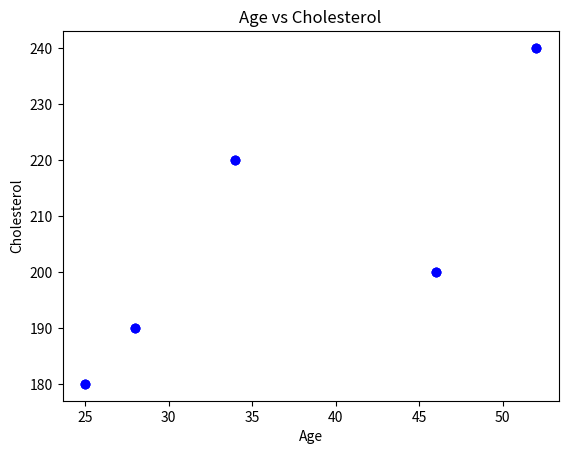

This chart was generated by the following Python code:
# analysis.py
import pandas as pd

# Örnek veri (CSV yerine kendi veri setini koyabilirsin)
data = {
    'PatientID': [1,2,3,4,5],
    'Age': [25, 34, 28, 52, 46],
    'Cholesterol': [180, 220, 190, 240, 200]
}

df = pd.DataFrame(data)

# Basit analiz
print("Ortalama yaş:", df['Age'].mean())
print("Ortalama kolesterol:", df['Cholesterol'].mean())

import pandas as pd
import matplotlib.pyplot as plt

# Veri
data = {
    'PatientID': [1,2,3,4,5],
    'Age': [25, 34, 28, 52, 46],
    'Cholesterol': [180, 220, 190, 240, 200]
}
df = pd.DataFrame(data)

# Basit analiz
print("Ortalama yaş:", df['Age'].mean())
print("Ortalama kolesterol:", df['Cholesterol'].mean())

# Grafik oluştur
plt.scatter(df['Age'], df['Cholesterol'], color='blue')
plt.title('Age vs Cholesterol')
plt.xlabel('Age')
plt.ylabel('Cholesterol')
plt.savefig('age_vs_cholesterol.png')  # görseli kaydet
plt.show()
import matplotlib.pyplot as plt

# Grafik oluştur
plt.scatter(df['Age'], df['Cholesterol'], color='blue')
plt.title('Age vs Cholesterol')
plt.xlabel('Age')
plt.ylabel('Cholesterol')
plt.savefig('age_vs_cholesterol.png')  # görseli kaydet
plt.show()
import matplotlib.pyplot as plt

# Grafik oluştur
plt.scatter(df['Age'], df['Cholesterol'], color='blue')
plt.title('Age vs Cholesterol')
plt.xlabel('Age')
plt.ylabel('Cholesterol')
plt.savefig('age_vs_cholesterol.png')  # Görseli kaydet
plt.show()

